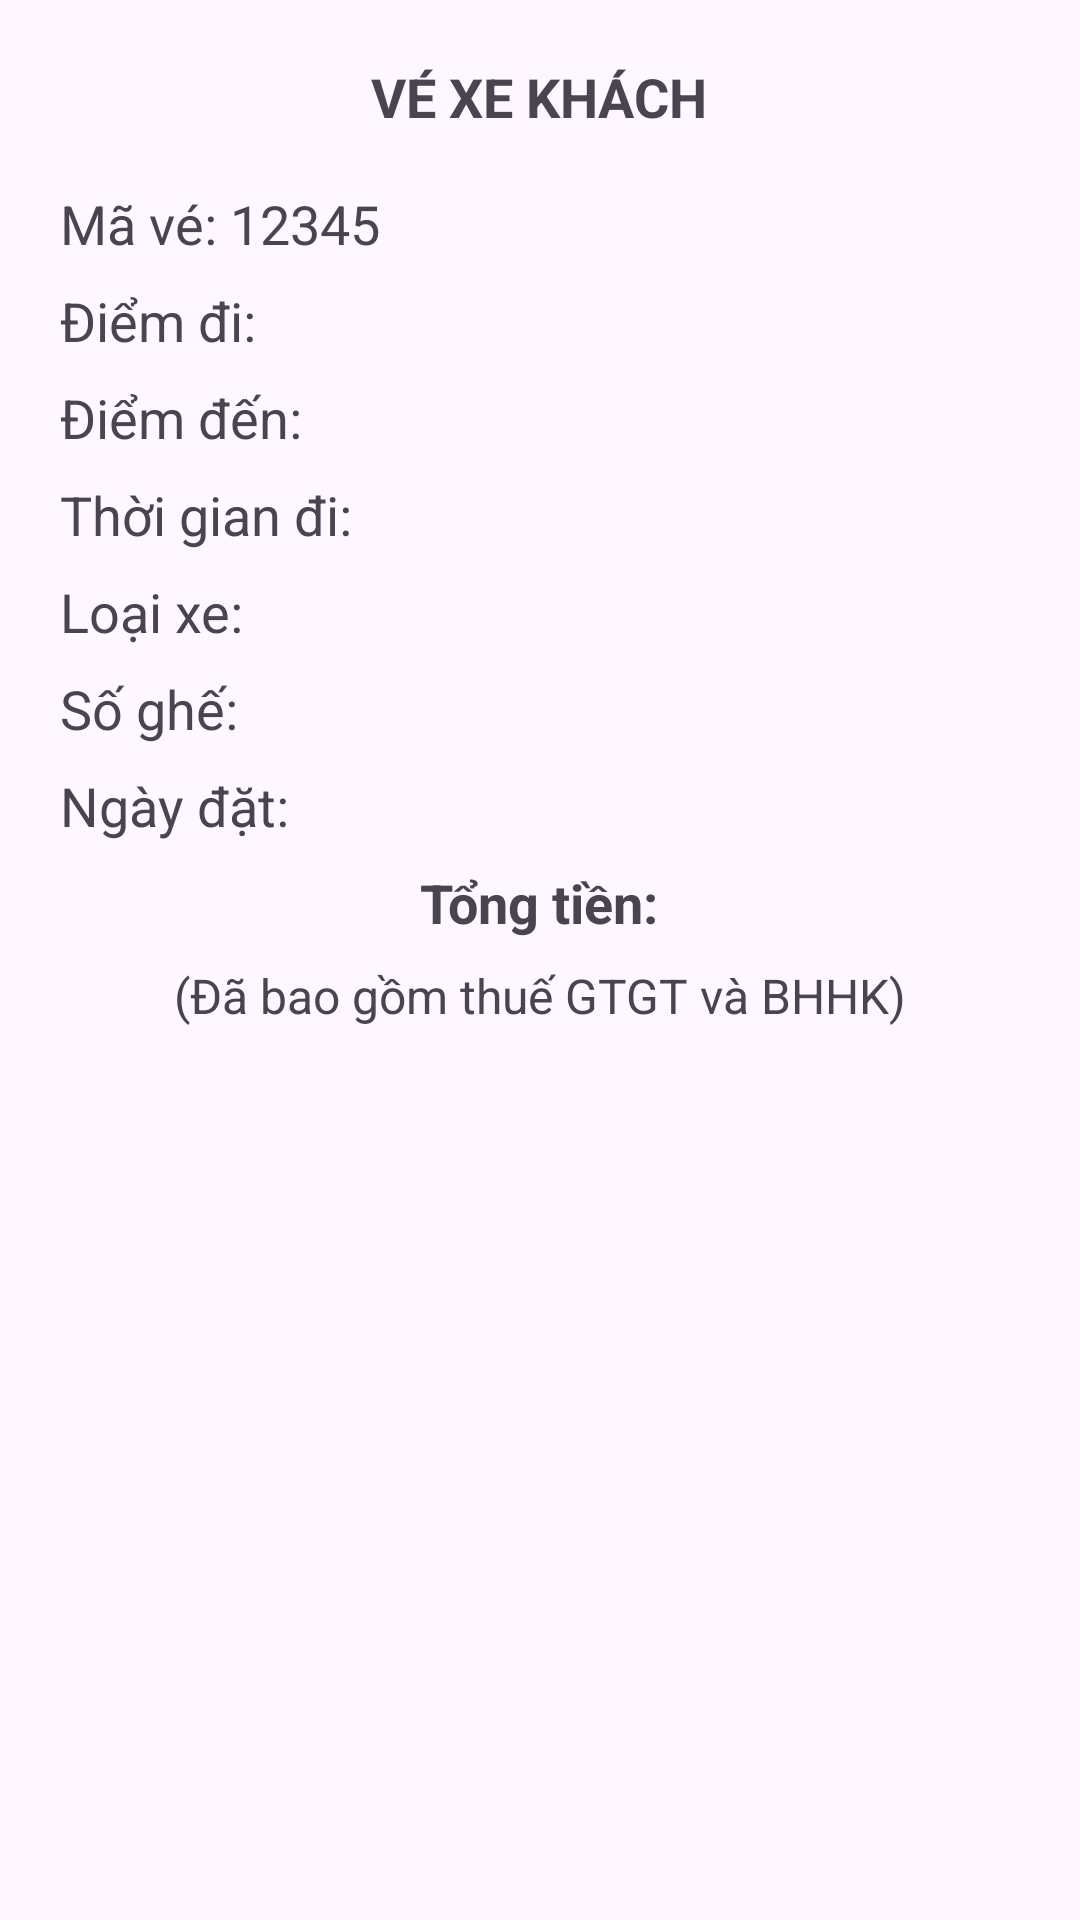

Layout XML and referenced resources for this Android screen:
<!-- AndroidManifest.xml: application theme Theme.BusTickets -->
<!-- res/layout/layout_dialog_ticket_details.xml -->
<?xml version="1.0" encoding="utf-8"?>
<LinearLayout xmlns:android="http://schemas.android.com/apk/res/android"
    android:layout_width="match_parent"
    android:layout_height="wrap_content"
    android:orientation="vertical"
    android:padding="20dp">


    <TextView
        android:layout_width="wrap_content"
        android:layout_height="wrap_content"
        android:text="VÉ XE KHÁCH"
        android:textStyle="bold"
        android:textSize="18sp"
        android:layout_gravity="center"
        android:paddingBottom="8dp" />

    <TextView
        android:id="@+id/textViewTicketId"
        android:layout_width="wrap_content"
        android:layout_height="wrap_content"
        android:text="Mã vé: 12345"
        android:layout_marginTop="10dp"
        android:textSize="18sp"
        android:paddingBottom="8dp" />

    <TextView
        android:id="@+id/textViewStartLocation"
        android:layout_width="wrap_content"
        android:layout_height="wrap_content"
        android:text="Điểm đi: "
        android:textSize="18sp"
        android:paddingBottom="8dp" />

    <TextView
        android:id="@+id/textViewEndLocation"
        android:layout_width="wrap_content"
        android:layout_height="wrap_content"
        android:text="Điểm đến: "
        android:textSize="18sp"
        android:paddingBottom="8dp" />

    <TextView
        android:id="@+id/textViewDepartureTime"
        android:layout_width="wrap_content"
        android:layout_height="wrap_content"
        android:text="Thời gian đi: "
        android:textSize="18sp"
        android:paddingBottom="8dp" />

    <TextView
        android:id="@+id/textViewTypeBus"
        android:layout_width="wrap_content"
        android:layout_height="wrap_content"
        android:text="Loại xe: "
        android:textSize="18sp"
        android:paddingBottom="8dp" />

    <TextView
        android:id="@+id/textViewNumberSeat"
        android:layout_width="wrap_content"
        android:layout_height="wrap_content"
        android:text="Số ghế:"
        android:textSize="18sp"
        android:paddingBottom="8dp" />

    <TextView
        android:id="@+id/textViewBookingDate"
        android:layout_width="wrap_content"
        android:layout_height="wrap_content"
        android:text="Ngày đặt: "
        android:textSize="18sp"
        android:paddingBottom="8dp" />

    <TextView
        android:id="@+id/textViewPrice"
        android:layout_width="wrap_content"
        android:layout_height="wrap_content"
        android:text="Tổng tiền:"
        android:textStyle="bold"
        android:layout_gravity="center"
        android:textSize="18sp"
        android:paddingBottom="8dp" />

    <TextView
        android:layout_width="wrap_content"
        android:layout_height="wrap_content"
        android:layout_gravity="center"
        android:text="(Đã bao gồm thuế GTGT và BHHK)"
        android:textSize="16sp"
        android:paddingBottom="8dp" />

</LinearLayout>
<!-- resources referenced by this layout -->
<resources>
  <style name="Theme.BusTickets" parent="Base.Theme.BusTickets">
      </style>
  <style name="Base.Theme.BusTickets" parent="Theme.Material3.DayNight.NoActionBar">
          
           <item name="colorPrimary">@color/purple</item>
      </style>
  <color name="purple">#FF9C27B0</color>
</resources>
